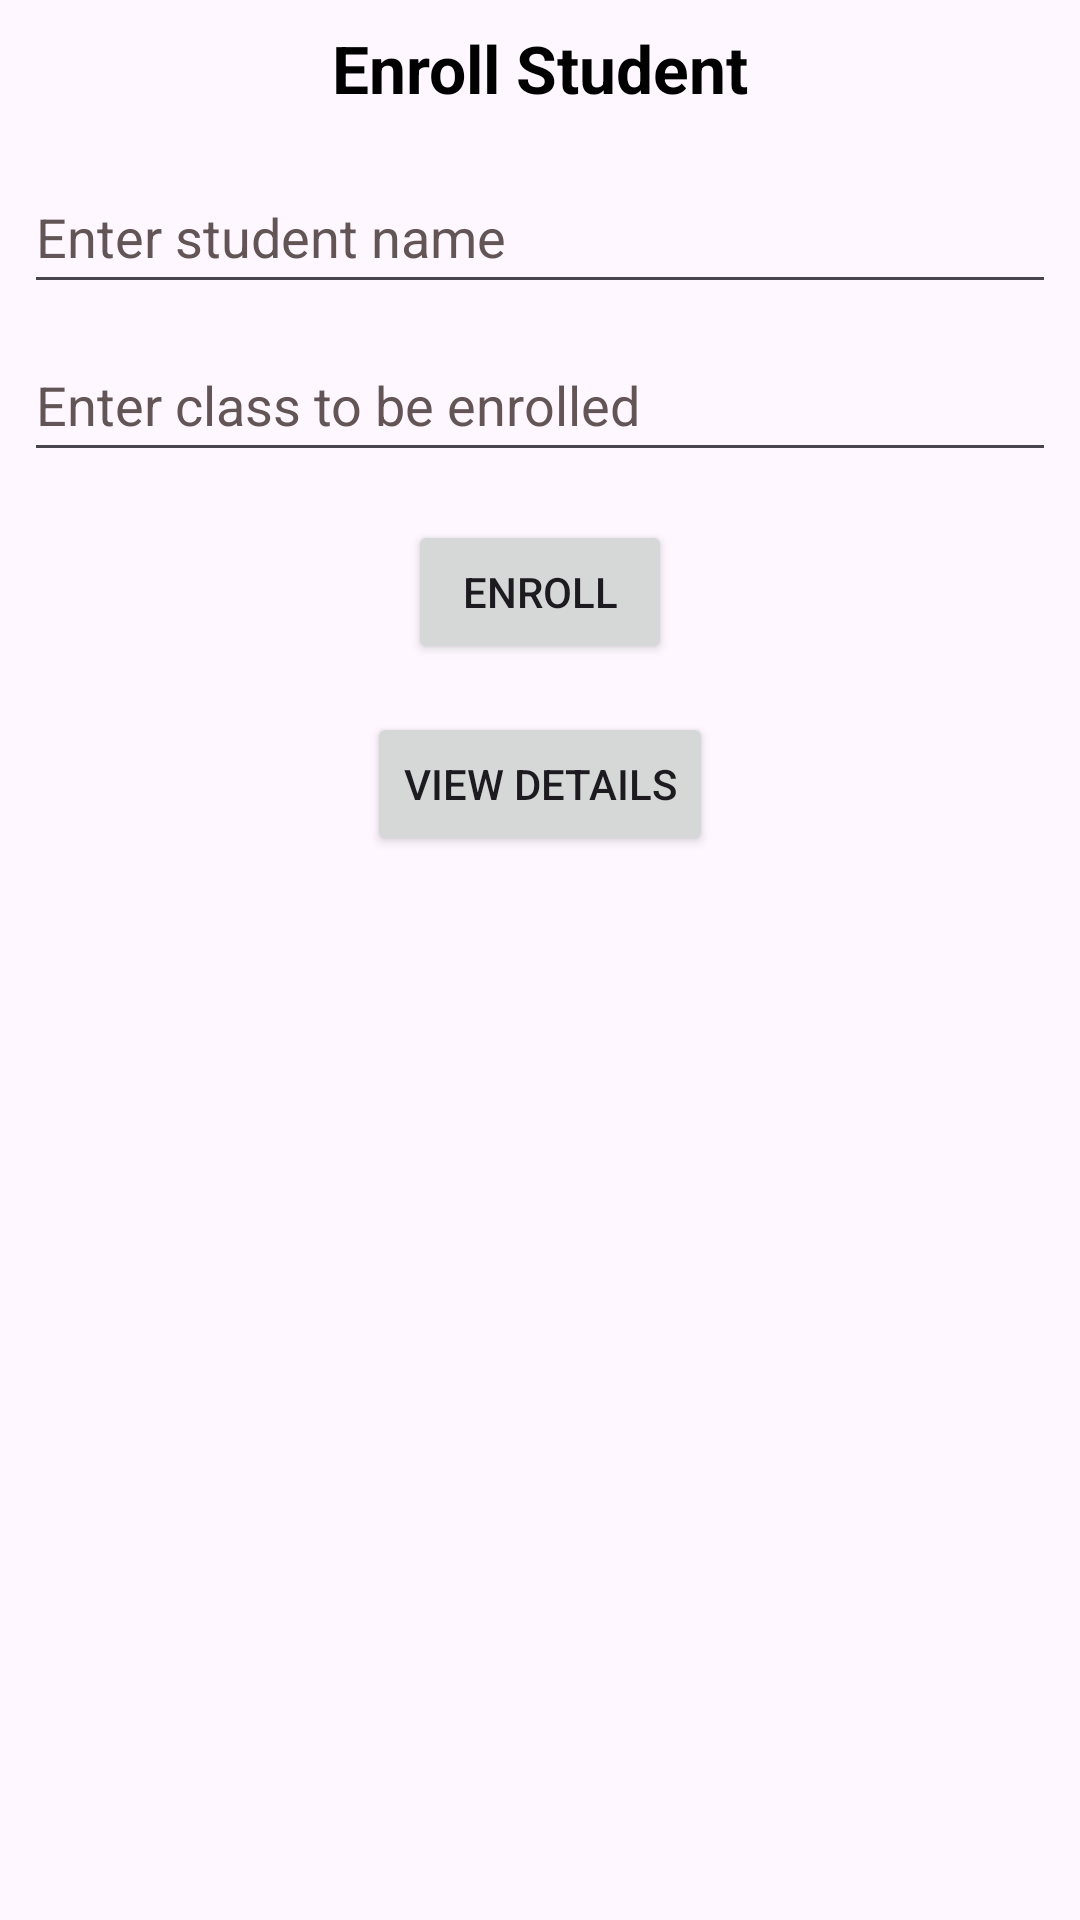

Layout XML and referenced resources for this Android screen:
<!-- AndroidManifest.xml: application theme Theme.CES_Dhruv -->
<!-- res/layout/activity_main.xml -->
<?xml version="1.0" encoding="utf-8"?>
<androidx.constraintlayout.widget.ConstraintLayout xmlns:android="http://schemas.android.com/apk/res/android"
    xmlns:app="http://schemas.android.com/apk/res-auto"
    xmlns:tools="http://schemas.android.com/tools"
    android:id="@+id/main"
    android:layout_width="match_parent"
    android:layout_height="match_parent"
    android:padding="8dp"
    tools:context=".MainActivity">

    <TextView
        android:id="@+id/tvTitle"
        android:layout_width="wrap_content"
        android:layout_height="wrap_content"
        android:textSize="22sp"
        android:text="Enroll Student"
        android:textColor="#000000"
        android:textStyle="bold"
        app:layout_constraintEnd_toEndOf="parent"
        app:layout_constraintStart_toStartOf="parent"
        app:layout_constraintTop_toTopOf="parent" />

    <EditText
        android:id="@+id/etStudentName"
        android:layout_width="0dp"
        android:layout_height="wrap_content"
        android:layout_marginTop="16dp"
        android:ems="10"
        android:hint="Enter student name"
        android:inputType="text"
        android:minHeight="48dp"
        android:textColor="#000000"
        android:textColorHint="#635555"
        app:layout_constraintEnd_toEndOf="parent"
        app:layout_constraintStart_toStartOf="parent"
        app:layout_constraintTop_toBottomOf="@+id/tvTitle" />

    <TextView
        android:id="@+id/tvErrorStudentName"
        android:layout_width="0dp"
        android:layout_height="wrap_content"
        app:layout_constraintEnd_toEndOf="parent"
        app:layout_constraintStart_toStartOf="parent"
        android:text="Please enter student name"
        android:textColor="#ff0000"
        android:textSize="16sp"
        android:ems="10"
        android:visibility="gone"
        app:layout_constraintTop_toBottomOf="@+id/etStudentName"/>

    <EditText
        android:id="@+id/etClassEnroll"
        android:layout_width="0dp"
        android:layout_height="wrap_content"
        android:layout_marginTop="8dp"
        android:ems="10"
        android:hint="Enter class to be enrolled"
        android:inputType="text"
        android:minHeight="48dp"
        android:textColor="#000000"
        android:textColorHint="#635555"
        app:layout_constraintEnd_toEndOf="parent"
        app:layout_constraintStart_toStartOf="parent"
        app:layout_constraintTop_toBottomOf="@+id/tvErrorStudentName" />

    <TextView
        android:id="@+id/tvErrorClassEnroll"
        android:layout_width="0dp"
        android:layout_height="wrap_content"
        app:layout_constraintEnd_toEndOf="parent"
        app:layout_constraintStart_toStartOf="parent"
        android:text="Please enter class to be enrolled"
        android:textColor="#ff0000"
        android:textSize="16sp"
        android:ems="10"
        android:visibility="gone"
        app:layout_constraintTop_toBottomOf="@+id/etClassEnroll"/>

    <Button
        android:id="@+id/btnEnroll"
        android:layout_width="wrap_content"
        android:layout_height="wrap_content"
        android:layout_marginTop="16dp"
        app:layout_constraintEnd_toEndOf="parent"
        app:layout_constraintStart_toStartOf="parent"
        android:text="Enroll"
        app:layout_constraintTop_toBottomOf="@+id/tvErrorClassEnroll" />

    <Button
        android:id="@+id/btnViewDetails"
        android:layout_width="wrap_content"
        android:layout_height="wrap_content"
        android:layout_marginTop="16dp"
        app:layout_constraintEnd_toEndOf="parent"
        app:layout_constraintStart_toStartOf="parent"
        android:text="View Details"
        app:layout_constraintTop_toBottomOf="@+id/btnEnroll" />

</androidx.constraintlayout.widget.ConstraintLayout>
<!-- resources referenced by this layout -->
<resources>
  <style name="Theme.CES_Dhruv" parent="Base.Theme.CES_Dhruv" />
  <style name="Base.Theme.CES_Dhruv" parent="Theme.Material3.DayNight">
          
          
      </style>
</resources>
